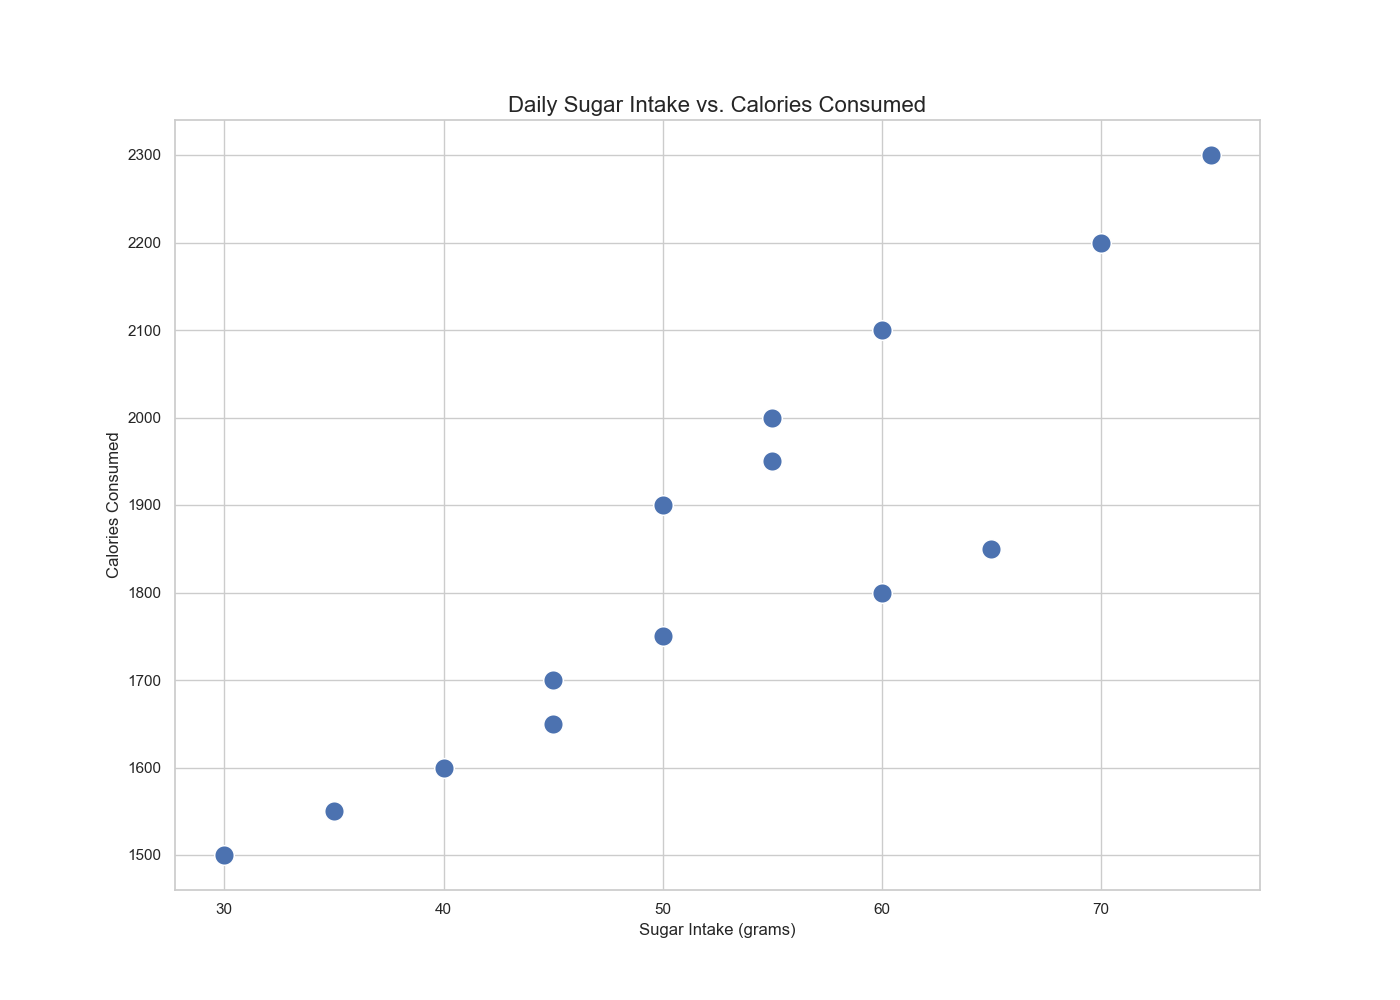

The table this chart was drawn from, first rows:
Day, Sugar Intake (grams), Calories Consumed
Monday, 30, 1500
Tuesday, 45, 1700
Wednesday, 60, 1800
Thursday, 40, 1600
Friday, 55, 2000
Saturday, 70, 2200
Sunday, 50, 1900
Monday, 35, 1550
Tuesday, 50, 1750
Wednesday, 65, 1850
Thursday, 45, 1650
Friday, 60, 2100
Saturday, 75, 2300
Sunday, 55, 1950
